The GitHub repository Shinecchi/HairBaldness contains a labelled image folder "dataset_v1_new" with 6 categories: bald, balding, healthy, mild thinning, moderate thinning, severe thinning. Examples follow, each with its label.

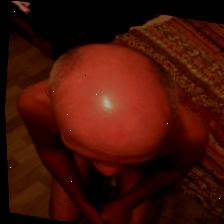
Label: balding

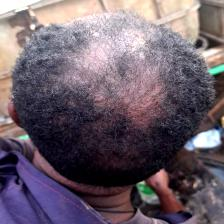
Label: moderate thinning

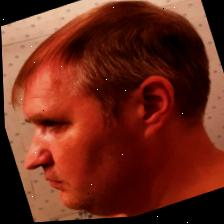
Label: mild thinning

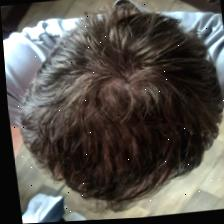
Label: healthy

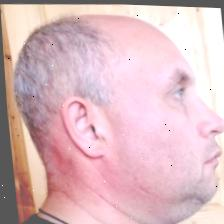
Label: severe thinning

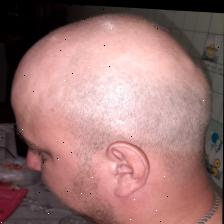
Label: bald
